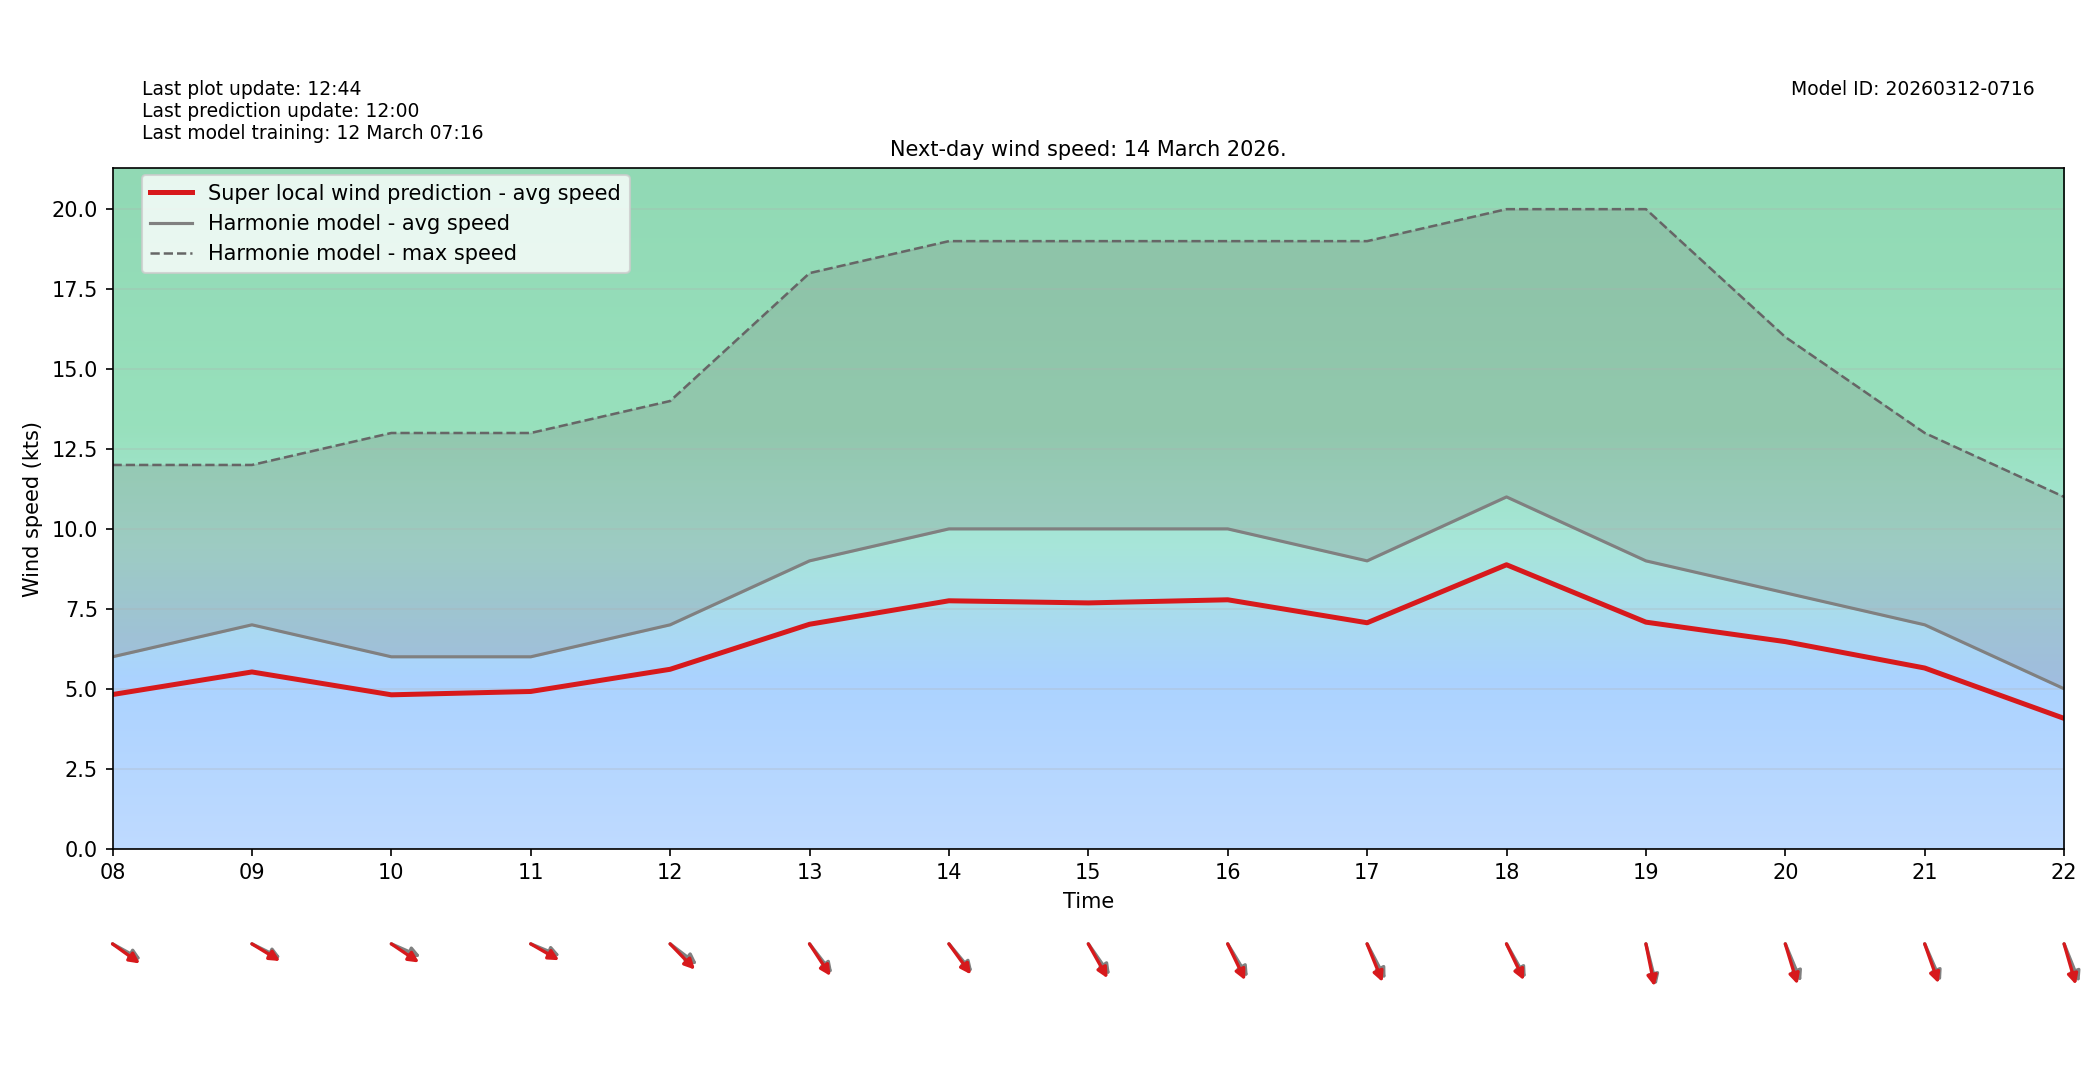

Values plotted in this chart, from the file beside it:
target_time_utc, hour_utc, forecast_wind_speed, lstm_pred_wind_speed, delta_speed_lstm_minus_forecast, forecast_wind_dir_deg, lstm_pred_wind_dir_deg, delta_dir_lstm_minus_forecast
2026-03-14T00:00:00Z, 00, 3.0, 2.536, -0.4638, 214.0, 220, 6.042
2026-03-14T01:00:00Z, 01, 7.0, 5.808, -1.192, 200.0, 204.7, 4.663
2026-03-14T02:00:00Z, 02, 6.0, 5.09, -0.9103, 207.0, 211.5, 4.526
2026-03-14T03:00:00Z, 03, 7.0, 5.878, -1.122, 201.0, 205.9, 4.888
2026-03-14T04:00:00Z, 04, 5.0, 4.116, -0.8839, 210.0, 215, 4.954
2026-03-14T05:00:00Z, 05, 5.0, 4.051, -0.9487, 216.0, 220, 3.979
2026-03-14T06:00:00Z, 06, 4.0, 3.278, -0.722, 198.0, 204.2, 6.188
2026-03-14T07:00:00Z, 07, 3.0, 2.397, -0.6032, 223.0, 226.7, 3.681
2026-03-14T08:00:00Z, 08, 6.0, 4.82, -1.18, 291.0, 296.4, 5.4
2026-03-14T09:00:00Z, 09, 7.0, 5.526, -1.474, 289.0, 292.9, 3.86
2026-03-14T10:00:00Z, 10, 6.0, 4.811, -1.189, 287.0, 294.9, 7.948
2026-03-14T11:00:00Z, 11, 6.0, 4.915, -1.085, 286.0, 291.7, 5.718
2026-03-14T12:00:00Z, 12, 7.0, 5.609, -1.391, 298.0, 305.7, 7.682
2026-03-14T13:00:00Z, 13, 9.0, 7.018, -1.982, 312.0, 316.6, 4.628
2026-03-14T14:00:00Z, 14, 10.0, 7.752, -2.248, 310.0, 313.9, 3.879
2026-03-14T15:00:00Z, 15, 10.0, 7.685, -2.315, 315.0, 321.1, 6.136
2026-03-14T16:00:00Z, 16, 10.0, 7.783, -2.217, 319.0, 325.3, 6.327
2026-03-14T17:00:00Z, 17, 9.0, 7.064, -1.936, 323.0, 329.7, 6.745
2026-03-14T18:00:00Z, 18, 11.0, 8.878, -2.122, 321.0, 325.3, 4.303
2026-03-14T19:00:00Z, 19, 9.0, 7.084, -1.916, 340.0, 343.7, 3.738
2026-03-14T20:00:00Z, 20, 8.0, 6.474, -1.526, 329.0, 336.4, 7.422
2026-03-14T21:00:00Z, 21, 7.0, 5.649, -1.351, 328.0, 333, 5.015
2026-03-14T22:00:00Z, 22, 5.0, 4.073, -0.9266, 330.0, 337.4, 7.422
2026-03-14T23:00:00Z, 23, 6.0, 4.82, -1.18, 324.0, 329.6, 5.645
